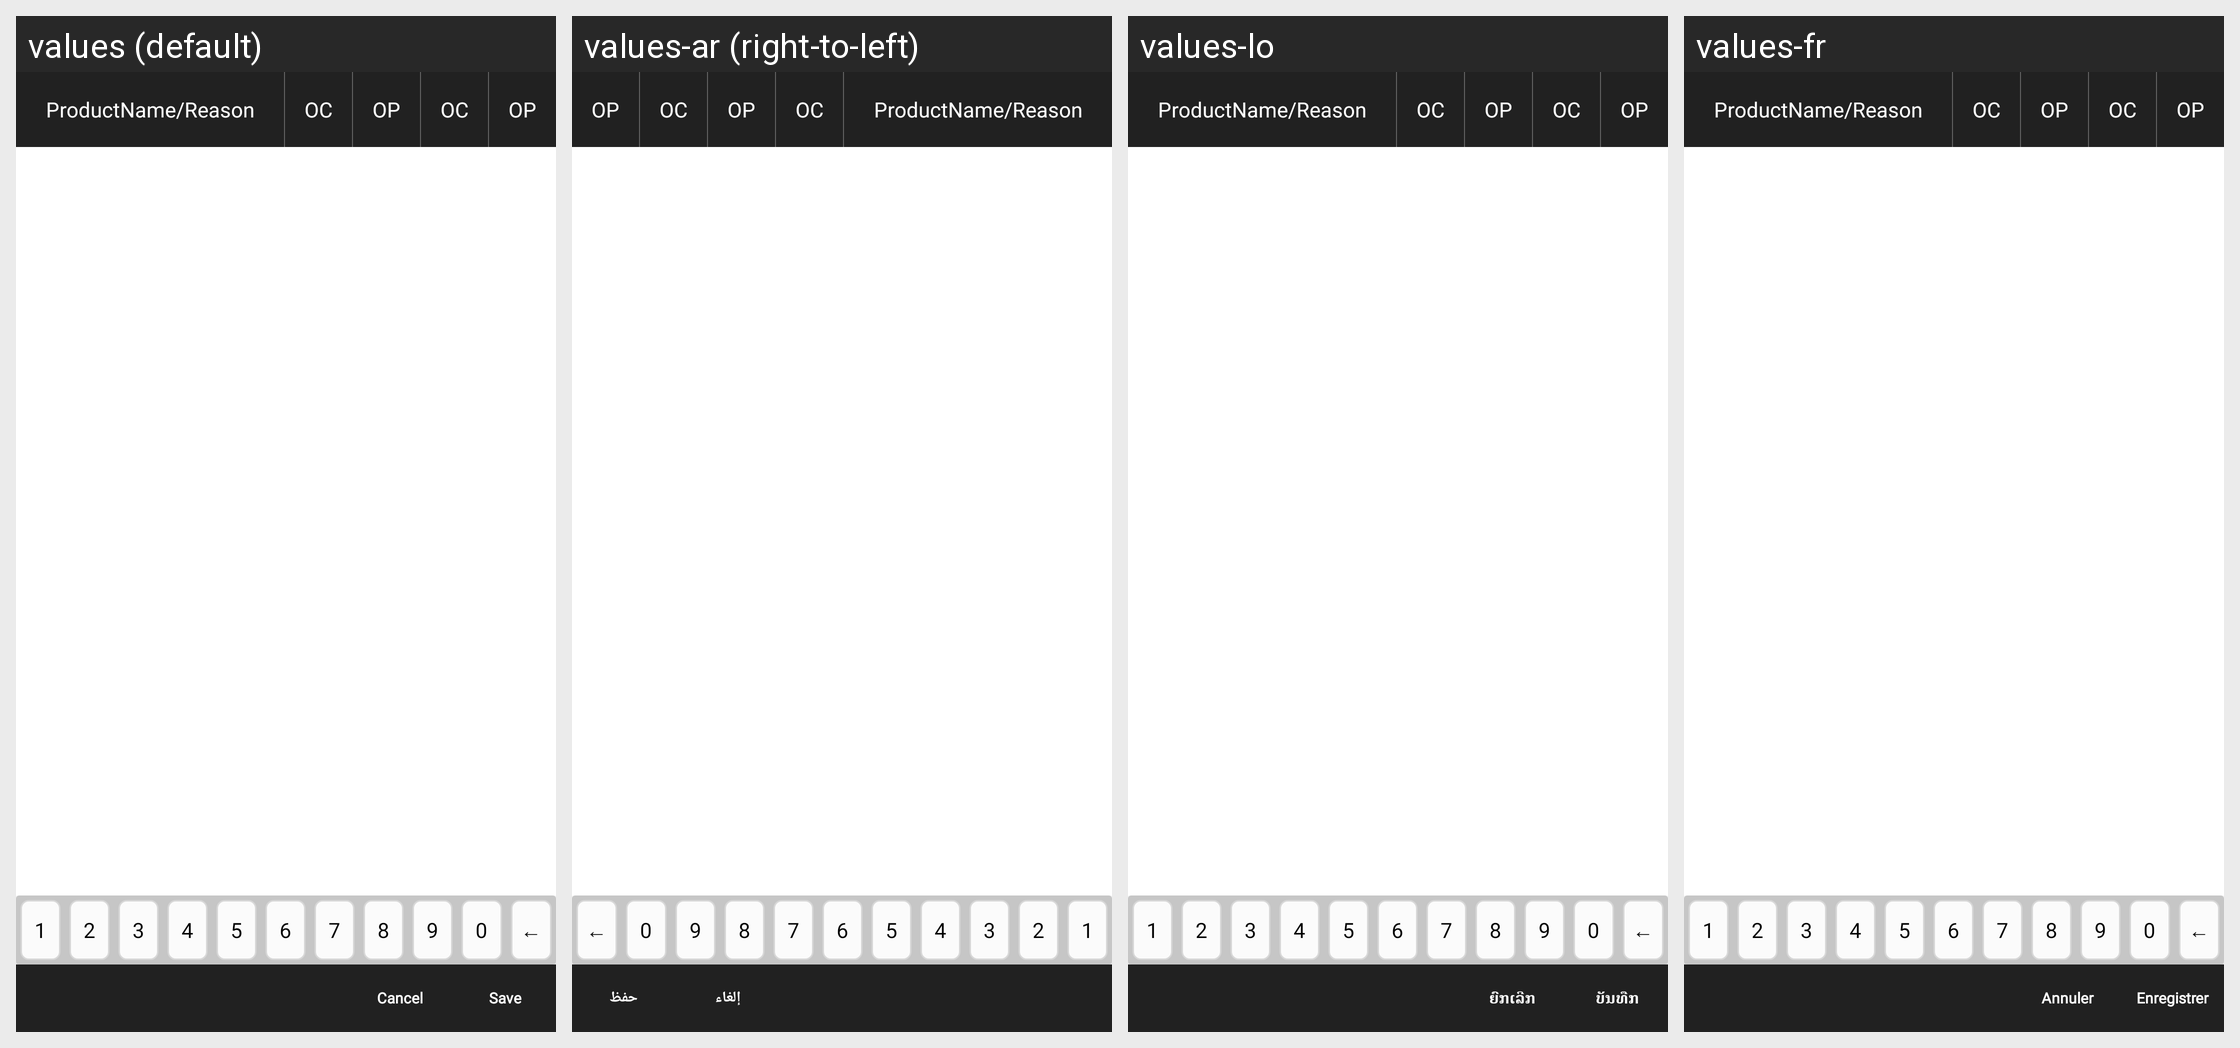

Strings drawn on this Android screen and how each of the app's shown locales translates them:
Android screen res/layout/fragment_salesreturn_deliverydetails.xml rendered under 4 locales, left to right: values (default), values-ar (right-to-left), values-lo, values-fr. Device: Nexus 5 (rendered at 1080×1920; each locale shown at half size, 540×960, under a caption strip naming it); theme MVPTheme.Blue.
Other locales in the repository, not shown: values-es, values-in, values-th, values-tr, values-vi, values-zh.
Strings drawn on this screen, with the default value and each locale's value (text and hints the layout hard-codes, and strings that could not be matched under every locale, appear in the picture but are not listed):

item_case
  values: OC
  values-ar: OC
  values-lo: OC
  values-fr: OC

item_piece
  values: OP
  values-ar: OP
  values-lo: OP
  values-fr: OP

cancel
  values: Cancel
  values-ar: إلغاء
  values-lo: ຍົກເລີກ
  values-fr: Annuler

save
  values: Save
  values-ar: حفظ
  values-lo: ບັນທືກ
  values-fr: Enregistrer
